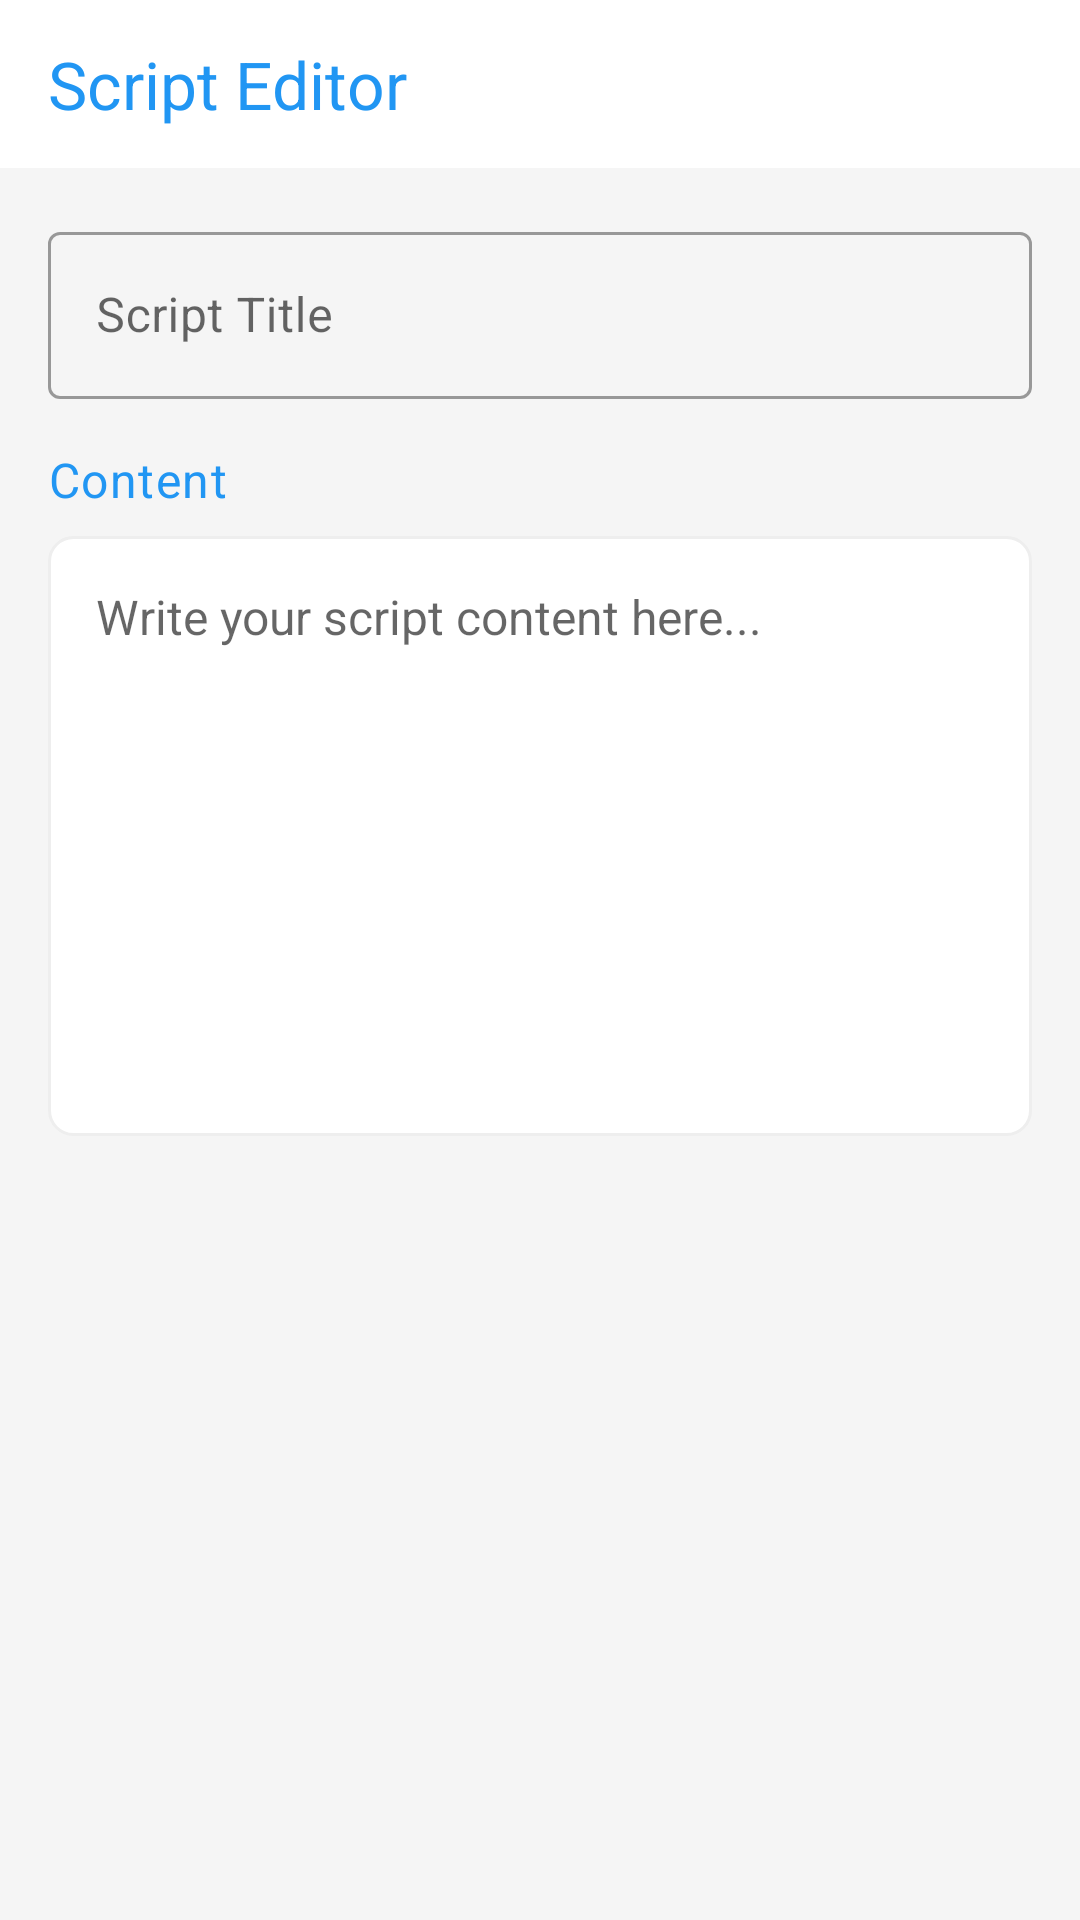

This screen was rendered from an Android layout file. Write that file and the resources it references.
<!-- AndroidManifest.xml: application theme AppTheme -->
<!-- res/layout/activity_script_editor.xml -->
<?xml version="1.0" encoding="utf-8"?>
<androidx.coordinatorlayout.widget.CoordinatorLayout xmlns:android="http://schemas.android.com/apk/res/android"
    xmlns:app="http://schemas.android.com/apk/res-auto"
    android:layout_width="match_parent"
    android:layout_height="match_parent">

    <com.google.android.material.appbar.AppBarLayout
        android:layout_width="match_parent"
        android:layout_height="wrap_content"
        android:background="@color/white"
        app:elevation="0dp">

        <androidx.appcompat.widget.Toolbar
            android:id="@+id/toolbar"
            android:layout_width="match_parent"
            android:layout_height="?attr/actionBarSize"
            app:title="Script Editor"
            app:titleTextAppearance="@style/TextAppearance.AppCompat.Large"
            app:titleTextColor="@color/colorPrimary" />

    </com.google.android.material.appbar.AppBarLayout>

    <androidx.core.widget.NestedScrollView
        android:layout_width="match_parent"
        android:layout_height="match_parent"
        app:layout_behavior="@string/appbar_scrolling_view_behavior">

        <LinearLayout
            android:layout_width="match_parent"
            android:layout_height="wrap_content"
            android:orientation="vertical"
            android:padding="16dp">

            <com.google.android.material.textfield.TextInputLayout
                android:id="@+id/title_layout"
                style="@style/Widget.MaterialComponents.TextInputLayout.OutlinedBox"
                android:layout_width="match_parent"
                android:layout_height="wrap_content"
                android:hint="Script Title">

                <com.google.android.material.textfield.TextInputEditText
                    android:id="@+id/edit_script_title"
                    android:layout_width="match_parent"
                    android:layout_height="wrap_content"
                    android:inputType="text" />

            </com.google.android.material.textfield.TextInputLayout>

            <TextView
                android:layout_width="match_parent"
                android:layout_height="wrap_content"
                android:layout_marginTop="16dp"
                android:text="Content"
                android:textAppearance="@style/TextAppearance.MaterialComponents.Body1"
                android:textColor="@color/colorPrimary" />

            <EditText
                android:id="@+id/edit_script_content"
                android:layout_width="match_parent"
                android:layout_height="wrap_content"
                android:layout_marginTop="8dp"
                android:background="@drawable/card_shape"
                android:gravity="top"
                android:hint="Write your script content here..."
                android:inputType="textMultiLine"
                android:minHeight="200dp"
                android:padding="16dp"
                android:textSize="16sp" />

        </LinearLayout>
    </androidx.core.widget.NestedScrollView>

    
    <FrameLayout
        android:id="@+id/loading_view"
        android:layout_width="match_parent"
        android:layout_height="match_parent"
        android:background="#80000000"
        android:clickable="true"
        android:focusable="true"
        android:visibility="gone">

        <ProgressBar
            android:layout_width="wrap_content"
            android:layout_height="wrap_content"
            android:layout_gravity="center" />
    </FrameLayout>
</androidx.coordinatorlayout.widget.CoordinatorLayout>
<!-- resources referenced by this layout -->
<resources>
  <color name="colorPrimary">#2196F3</color>
  <color name="white">#FFFFFF</color>
  <!-- drawable card_shape (drawable) -->
  <?xml version="1.0" encoding="utf-8"?>
  <shape xmlns:android="http://schemas.android.com/apk/res/android">
      <solid android:color="@color/card_color" />
      <corners android:radius="8dp" />
      <stroke
          android:width="1dp"
          android:color="@color/divider" />
  </shape>
  <style name="AppTheme" parent="Theme.MaterialComponents.Light.NoActionBar">
          
          <item name="colorPrimary">@color/colorPrimary</item>
          <item name="colorPrimaryDark">@color/colorPrimaryDark</item>
          <item name="colorAccent">@color/colorAccent</item>
          <item name="android:windowBackground">@color/background</item>
          <item name="android:statusBarColor">@color/white</item>
          <item name="android:windowLightStatusBar">true</item>
      </style>
  <color name="card_color">@color/white</color>
  <color name="divider">#EEEEEE</color>
  <color name="colorPrimaryDark">#1976D2</color>
  <color name="colorAccent">#FF4081</color>
  <color name="background">#F5F5F5</color>
</resources>
